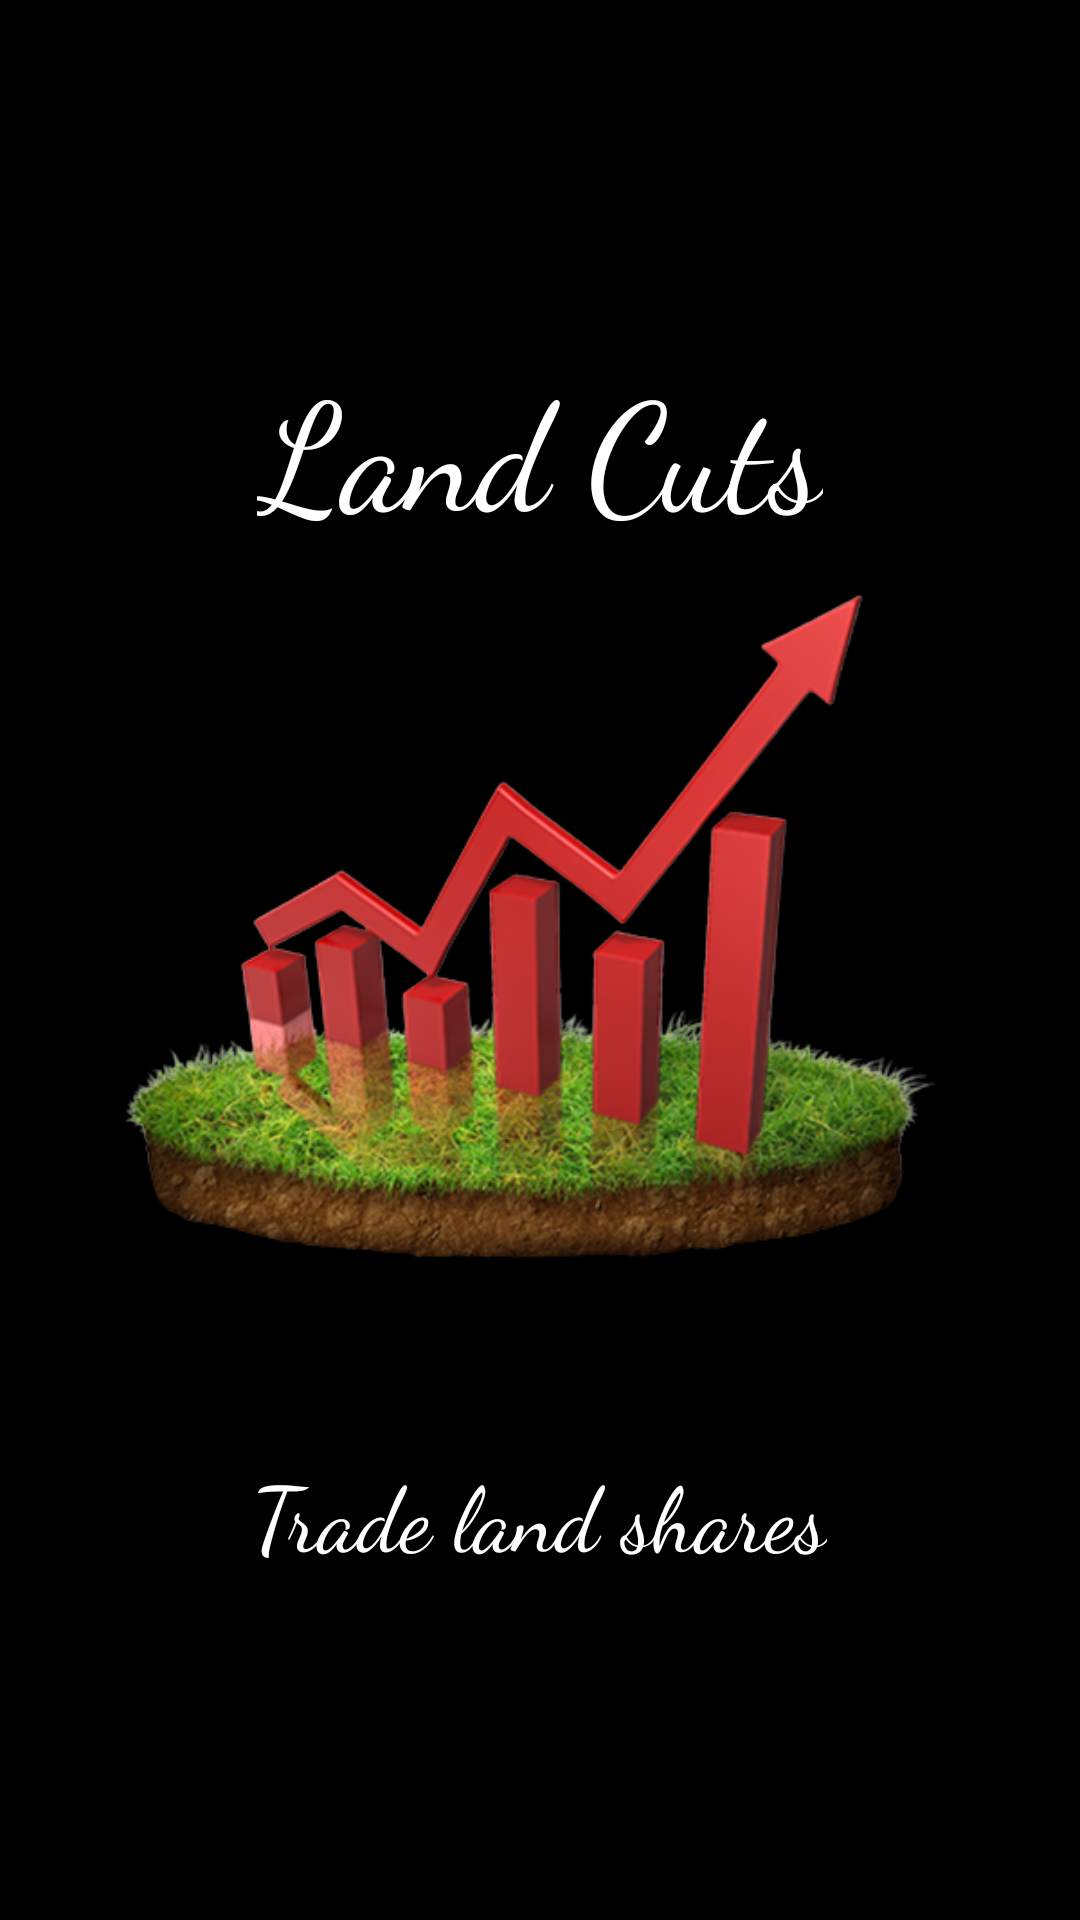

The Android layout XML behind this screen, and the referenced resources:
<!-- AndroidManifest.xml: application theme Theme.LandCuts -->
<!-- res/layout/activity_main.xml -->
<?xml version="1.0" encoding="utf-8"?>
<LinearLayout
    xmlns:android="http://schemas.android.com/apk/res/android"
    android:layout_width="match_parent"
    android:layout_height="match_parent"
    android:orientation="vertical"
    android:layout_centerInParent="true"
    android:gravity="center"
    android:background="@color/black">

    <TextView
        android:id="@+id/text_anim"
        android:layout_width="wrap_content"
        android:layout_height="wrap_content"
        android:text="Land Cuts"
        android:textSize="50sp"
        android:textColor="@color/white"
        android:fontFamily="cursive"/>

    <ImageView
        android:id="@+id/image_anim"
        android:layout_width="300dp"
        android:layout_height="300dp"
        android:layout_gravity="center"
        android:background="@drawable/logo_small"/>
    <TextView
        android:id="@+id/text_anim2"
        android:layout_width="wrap_content"
        android:layout_height="wrap_content"
        android:text="Trade land shares"
        android:textSize="30sp"
        android:textColor="@color/white"
        android:fontFamily="cursive"/>


</LinearLayout>
<!-- resources referenced by this layout -->
<resources>
  <!-- drawable logo_small: png bitmap (drawable-xhdpi, 180677 bytes) -->
  <style name="Theme.LandCuts" parent="Theme.MaterialComponents.Light.NoActionBar">
          
          <item name="colorPrimary">@color/purple_500</item>
          <item name="colorPrimaryVariant">@color/purple_700</item>
          <item name="colorOnPrimary">@color/white</item>
          
          <item name="colorSecondary">@color/teal_200</item>
          <item name="colorSecondaryVariant">@color/teal_700</item>
          <item name="colorOnSecondary">@color/black</item>
          
          <item name="android:statusBarColor" tools:targetApi="l">?attr/colorPrimaryVariant</item>
          
      </style>
  <!-- not gathered from this repository: default colours our renderer supplied (Android Studio template values) -->
  <color name="purple_500">#FF6200EE</color>
  <color name="purple_700">#FF3700B3</color>
  <color name="teal_200">#FF03DAC5</color>
  <color name="teal_700">#FF018786</color>
  <color name="black">#FF000000</color>
  <color name="white">#FFFFFFFF</color>
</resources>
